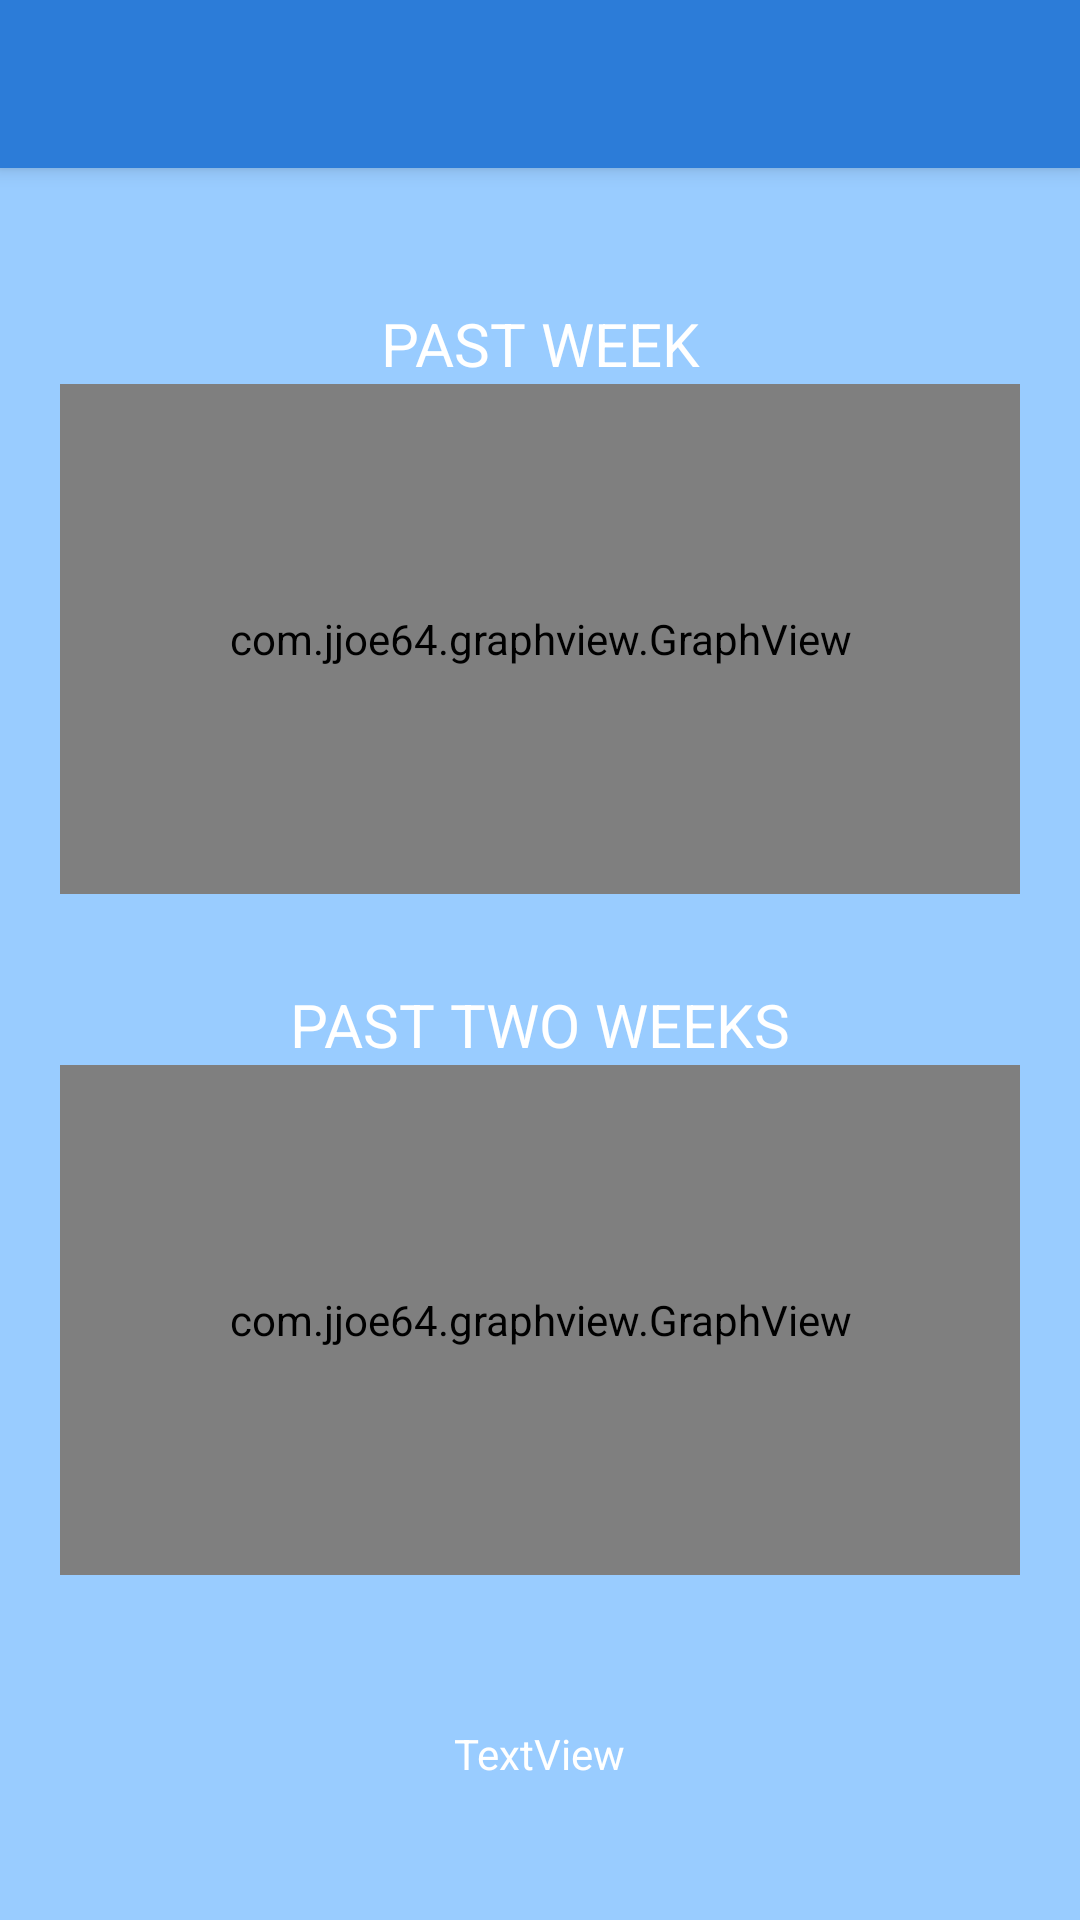

Produce the Android XML layout that renders to this screen, including the resource entries it uses.
<!-- AndroidManifest.xml: application theme Theme.AppCompat.Light.NoActionBar -->
<!-- res/layout/activity_charts.xml -->
<?xml version="1.0" encoding="utf-8"?>
<RelativeLayout xmlns:android="http://schemas.android.com/apk/res/android"
    xmlns:tools="http://schemas.android.com/tools"
    xmlns:app="http://schemas.android.com/apk/res-auto"
    android:id="@+id/activity_charts"
    android:layout_width="match_parent"
    android:layout_height="match_parent"
    android:paddingBottom="0dp"
    android:paddingLeft="0dp"
    android:paddingRight="0dp"
    android:paddingTop="0dp"
    android:background="@color/backgroundcolor"
    tools:context="com.example.zsoltvarga.hydrate.Charts">
    <include
        layout="@layout/layout_toolbar_main"
        android:layout_width="match_parent"
        android:layout_height="wrap_content"/>

    <ScrollView
        android:layout_width="match_parent"
        android:layout_height="match_parent"
        android:layout_below="@+id/my_toolbar">
        <RelativeLayout
            android:layout_width="match_parent"
            android:layout_height="wrap_content">

            <ImageView
                android:id="@+id/graphBackground1"
                android:layout_width="match_parent"
                android:layout_marginLeft="10dp"
                android:layout_marginRight="10dp"
                android:layout_height="210dp"
                android:layout_marginTop="40dp"
                android:layout_centerHorizontal="true"/>
            <TextView
                android:id="@+id/pastweektext"
                android:text="@string/past_week_text"
                android:layout_width="match_parent"
                android:layout_height="wrap_content"
                android:textColor="@color/white"
                android:textSize="20dp"
                android:textStyle="normal"
                android:textAllCaps="true"
                android:gravity="center"
                android:layout_centerHorizontal="true"
                android:layout_marginTop="45dp"/>


            <com.jjoe64.graphview.GraphView
                android:layout_width="match_parent"
                android:layout_height="170dp"
                android:layout_marginLeft="20dp"
                android:layout_marginRight="20dp"
                android:layout_centerHorizontal="true"
                android:id="@+id/graph1"
                android:layout_below="@+id/pastweektext"
                />


            <ImageView
                android:id="@+id/graphBackground2"
                android:layout_width="match_parent"
                android:layout_marginLeft="10dp"
                android:layout_marginRight="10dp"
                android:layout_height="210dp"
                android:layout_marginTop="25dp"
                android:layout_centerHorizontal="true"
                android:layout_below="@id/graph1"/>
            <TextView
                android:id="@+id/pasttwoweekstext"
                android:text="@string/past_two_weeks_text"
                android:layout_width="match_parent"
                android:layout_height="wrap_content"
                android:textColor="@color/white"
                android:textSize="20dp"
                android:textStyle="normal"
                android:textAllCaps="true"
                android:gravity="center"
                android:layout_centerHorizontal="true"
                android:layout_marginTop="30dp"
                android:layout_below="@id/graph1"/>

            <com.jjoe64.graphview.GraphView
                android:layout_width="match_parent"
                android:layout_height="170dp"
                android:layout_marginLeft="20dp"
                android:layout_marginRight="20dp"
                android:id="@+id/graph2"
                android:layout_centerHorizontal="true"
                android:layout_below="@+id/pasttwoweekstext"
                />
            <TextView
                android:text="TextView"
                android:layout_marginTop="50dp"
                android:layout_width="wrap_content"
                android:layout_height="wrap_content"
                android:layout_centerVertical="true"
                android:layout_centerHorizontal="true"
                android:textColor="@color/white"
                android:id="@+id/databaseTrialText"
                android:layout_below="@id/graph2"/>
        </RelativeLayout>
    </ScrollView>



</RelativeLayout>
<!-- res/layout/layout_toolbar_main.xml (included above) -->
<android.support.v7.widget.Toolbar
    xmlns:android="http://schemas.android.com/apk/res/android"
    xmlns:app="http://schemas.android.com/apk/res-auto"
    android:id="@+id/my_toolbar"
    android:layout_width="match_parent"
    android:layout_height="?attr/actionBarSize"
    android:background="@color/water"
    android:elevation="4dp"
    android:titleTextColor="#FFF"

    app:popupTheme="@style/ThemeOverlay.AppCompat.Light"
    android:theme="@style/ToolBarStyle">
</android.support.v7.widget.Toolbar>
<!-- resources referenced by this layout -->
<resources>
  <color name="backgroundcolor">#99CCFF</color>
  <color name="water">#2C7CD8</color>
  <color name="white">#FFFFFF</color>
  <string name="past_two_weeks_text">PAST TWO WEEKS</string>
  <string name="past_week_text">PAST WEEK</string>
  <style name="ToolBarStyle" parent="Theme.AppCompat.Light.NoActionBar">
          <item name="colorControlNormal">@color/white</item>
          /
      </style>
</resources>
